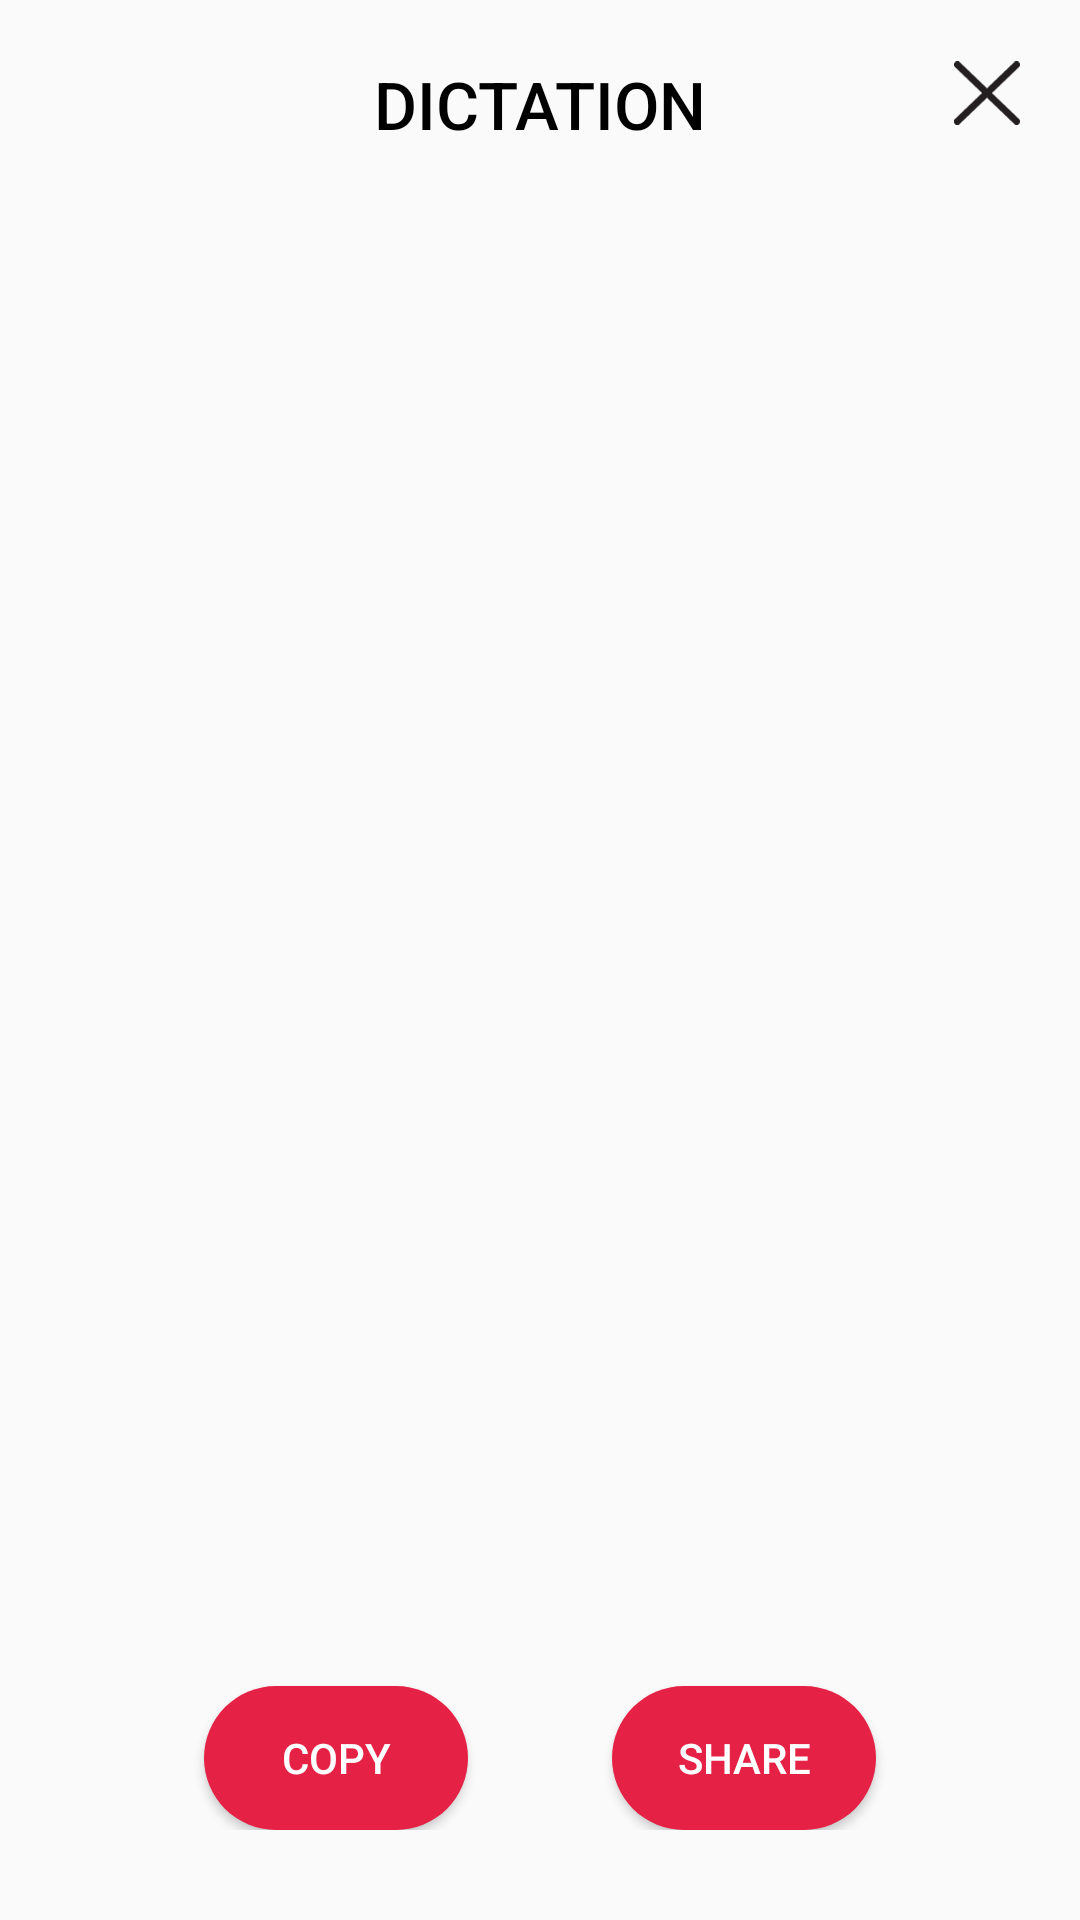

The Android layout XML behind this screen, and the referenced resources:
<!-- AndroidManifest.xml: application theme AppTheme -->
<!-- res/layout/fragment_stt.xml -->
<?xml version="1.0" encoding="utf-8"?>
<FrameLayout xmlns:android="http://schemas.android.com/apk/res/android"
    xmlns:app="http://schemas.android.com/apk/res-auto"
    android:layout_width="match_parent"
    android:layout_height="match_parent"
    android:background="@drawable/dialog_background">

    <androidx.constraintlayout.widget.ConstraintLayout
        android:layout_width="match_parent"
        android:layout_height="match_parent"
        android:paddingStart="20dp"
        android:paddingTop="20dp"
        android:paddingEnd="20dp"
        android:paddingBottom="30dp">

        <TextView
            android:id="@+id/tvInfo"
            android:layout_width="wrap_content"
            android:layout_height="wrap_content"
            android:fontFamily="sans-serif-medium"
            android:text="@string/dictation"
            android:textColor="@color/textPrimaryColor"
            android:textSize="22sp"
            app:layout_constraintEnd_toEndOf="parent"
            app:layout_constraintHorizontal_bias="0.5"
            app:layout_constraintStart_toStartOf="parent"
            app:layout_constraintTop_toTopOf="parent" />

        <ImageView
            android:id="@+id/btnClose"
            android:layout_width="22dp"
            android:layout_height="22dp"
            app:layout_constraintEnd_toEndOf="parent"
            app:layout_constraintTop_toTopOf="parent"
            app:srcCompat="@drawable/ic_close" />

        <Button
            android:id="@+id/btnCopy"
            android:layout_width="wrap_content"
            android:layout_height="wrap_content"
            android:background="@drawable/btn_rounded"
            android:paddingStart="8dp"
            android:paddingEnd="8dp"
            android:text="@string/copyText"
            android:textColor="@color/white"
            app:layout_constraintBottom_toBottomOf="parent"
            app:layout_constraintEnd_toStartOf="@+id/btnShare"
            app:layout_constraintHorizontal_bias="0.5"
            app:layout_constraintStart_toStartOf="parent" />

        <Button
            android:id="@+id/btnShare"
            android:layout_width="wrap_content"
            android:layout_height="wrap_content"
            android:background="@drawable/btn_rounded"
            android:paddingStart="8dp"
            android:paddingEnd="8dp"
            android:text="@string/shareText"
            android:textColor="@color/white"
            app:layout_constraintBottom_toBottomOf="parent"
            app:layout_constraintEnd_toEndOf="parent"
            app:layout_constraintHorizontal_bias="0.5"
            app:layout_constraintStart_toEndOf="@+id/btnCopy" />

        <ScrollView
            android:layout_width="match_parent"
            android:layout_height="0dp"
            android:layout_marginTop="30dp"
            android:layout_marginBottom="16dp"
            android:fillViewport="true"
            app:layout_constraintBottom_toTopOf="@id/btnCopy"
            app:layout_constraintTop_toBottomOf="@id/tvInfo">

            <TextView
                android:id="@+id/txtDictation"
                android:layout_width="match_parent"
                android:layout_height="match_parent" />
        </ScrollView>

    </androidx.constraintlayout.widget.ConstraintLayout>
</FrameLayout>
<!-- resources referenced by this layout -->
<resources>
  <color name="textPrimaryColor">@color/black</color>
  <color name="white">#fff</color>
  <!-- drawable btn_rounded (drawable) -->
  <?xml version="1.0" encoding="utf-8"?>
  <shape xmlns:android="http://schemas.android.com/apk/res/android"
      android:shape="rectangle">
      <solid android:color="@color/auditusRed" />
      <corners android:radius="24dp" />
  </shape>
  <!-- drawable dialog_background (drawable) -->
  <?xml version="1.0" encoding="utf-8"?>
  <inset
      xmlns:android="http://schemas.android.com/apk/res/android"
      android:drawable="@drawable/dialog_rounded_bg"
      android:insetTop="30dp"
      android:insetRight="18dp"
      android:insetLeft="18dp"
      android:insetBottom="35dp">
  </inset>
  <!-- drawable ic_close (drawable) -->
  <vector android:height="96dp" android:viewportHeight="288.91"
      android:viewportWidth="300" android:width="99.68502dp" xmlns:android="http://schemas.android.com/apk/res/android">
      <path android:fillColor="#231f20" android:pathData="M172.42,144.46 L295.23,26.72a15.52,15.52 0,0 0,-21.48 -22.4L150,123 26.25,4.32A15.52,15.52 0,0 0,4.77 26.72L127.58,144.46 4.77,262.19a15.52,15.52 0,1 0,21.48 22.4L150,166 273.75,284.59a15.52,15.52 0,0 0,21.48 -22.4Z"/>
  </vector>
  <string name="copyText">COPY</string>
  <string name="dictation">DICTATION</string>
  <string name="shareText">SHARE</string>
  <style name="AppTheme" parent="Theme.AppCompat.Light.NoActionBar">
          
          <item name="colorPrimary">@color/colorPrimary</item>
          <item name="colorPrimaryDark">@color/colorPrimaryDark</item>
          <item name="colorAccent">@color/colorAccent</item>
          <item name="android:statusBarColor">@android:color/transparent</item>
          <item name="android:navigationBarColor">@android:color/transparent</item>
          <item name="android:windowLightStatusBar">?attr/isLightTheme</item>
          <item name="android:windowLightNavigationBar">?attr/isLightTheme</item>
      </style>
  <color name="black">#000</color>
  <color name="auditusRed">#e62146</color>
  <color name="colorPrimary">@color/auditusRed</color>
  <color name="colorPrimaryDark">#C51032</color>
  <color name="colorAccent">@color/auditusRed</color>
</resources>
